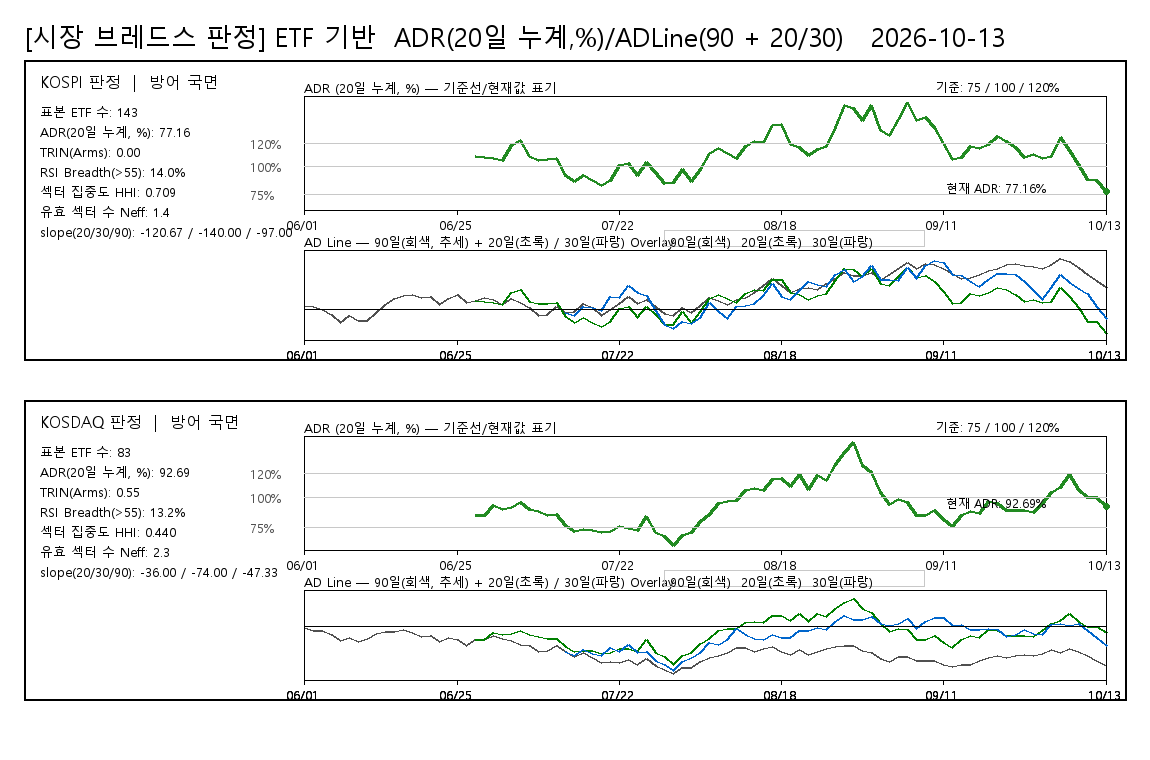

The data file committed next to this chart (first rows):
board, date, ADR20pct, ADLine, ADLine20, ADLine30, judgement, rsi_threshold, rsi_above_count, rsi_valid_count, rsi_breadth_pct, rsi_universe_type, rsi_sample_count
KOSPI, 20260601, , 55, , , 방어 국면, 55, 19, 136, 13.97, ETF_PROXY, 143
KOSPI, 20260602, , 42, , , 방어 국면, 55, 19, 136, 13.97, ETF_PROXY, 143
KOSPI, 20260604, , -4, , , 방어 국면, 55, 19, 136, 13.97, ETF_PROXY, 143
KOSPI, 20260605, , -77, , , 방어 국면, 55, 19, 136, 13.97, ETF_PROXY, 143
KOSPI, 20260608, , -186, , , 방어 국면, 55, 19, 136, 13.97, ETF_PROXY, 143
KOSPI, 20260609, , -87, , , 방어 국면, 55, 19, 136, 13.97, ETF_PROXY, 143
KOSPI, 20260610, , -157, , , 방어 국면, 55, 19, 136, 13.97, ETF_PROXY, 143
KOSPI, 20260611, , -157, , , 방어 국면, 55, 19, 136, 13.97, ETF_PROXY, 143
KOSPI, 20260612, , -53, , , 방어 국면, 55, 19, 136, 13.97, ETF_PROXY, 143
KOSPI, 20260615, , 61, , , 방어 국면, 55, 19, 136, 13.97, ETF_PROXY, 143
KOSPI, 20260616, , 152, , , 방어 국면, 55, 19, 136, 13.97, ETF_PROXY, 143
KOSPI, 20260617, , 193, , , 방어 국면, 55, 19, 136, 13.97, ETF_PROXY, 143
KOSPI, 20260618, , 204, , , 방어 국면, 55, 19, 136, 13.97, ETF_PROXY, 143
KOSPI, 20260619, , 158, , , 방어 국면, 55, 19, 136, 13.97, ETF_PROXY, 143
KOSPI, 20260622, , 170, , , 방어 국면, 55, 19, 136, 13.97, ETF_PROXY, 143
KOSPI, 20260623, , 68, , , 방어 국면, 55, 19, 136, 13.97, ETF_PROXY, 143
KOSPI, 20260624, , 144, , , 방어 국면, 55, 19, 136, 13.97, ETF_PROXY, 143
KOSPI, 20260625, , 198, , , 방어 국면, 55, 19, 136, 13.97, ETF_PROXY, 143
KOSPI, 20260626, , 98, , , 방어 국면, 55, 19, 136, 13.97, ETF_PROXY, 143
KOSPI, 20260629, 109, 115, 115, , 방어 국면, 55, 19, 136, 13.97, ETF_PROXY, 143
KOSPI, 20260630, 107.9, 156, 101, , 방어 국면, 55, 19, 136, 13.97, ETF_PROXY, 143
KOSPI, 20260701, 107, 132, 90, , 방어 국면, 55, 19, 136, 13.97, ETF_PROXY, 143
KOSPI, 20260702, 105.3, 65, 69, , 방어 국면, 55, 19, 136, 13.97, ETF_PROXY, 143
KOSPI, 20260703, 118.5, 149, 226, , 방어 국면, 55, 19, 136, 13.97, ETF_PROXY, 143
KOSPI, 20260706, 123.1, 90, 276, , 방어 국면, 55, 19, 136, 13.97, ETF_PROXY, 143
KOSPI, 20260707, 108.3, 19, 106, , 방어 국면, 55, 19, 136, 13.97, ETF_PROXY, 143
KOSPI, 20260708, 105.5, -86, 71, , 방어 국면, 55, 19, 136, 13.97, ETF_PROXY, 143
KOSPI, 20260709, 106.3, -75, 82, , 방어 국면, 55, 19, 136, 13.97, ETF_PROXY, 143
KOSPI, 20260710, 107, 37, 90, , 방어 국면, 55, 19, 136, 13.97, ETF_PROXY, 143
KOSPI, 20260713, 92.16, -48, -109, -48, 방어 국면, 55, 19, 136, 13.97, ETF_PROXY, 143
KOSPI, 20260714, 86.59, -40, -192, -95, 방어 국면, 55, 19, 136, 13.97, ETF_PROXY, 143
KOSPI, 20260715, 91.48, 74, -119, 32, 방어 국면, 55, 19, 136, 13.97, ETF_PROXY, 143
KOSPI, 20260716, 86.92, 17, -187, 21, 방어 국면, 55, 19, 136, 13.97, ETF_PROXY, 143
KOSPI, 20260720, 82.91, -92, -250, -15, 방어 국면, 55, 19, 136, 13.97, ETF_PROXY, 143
KOSPI, 20260721, 87.46, -9, -179, 177, 방어 국면, 55, 19, 136, 13.97, ETF_PROXY, 143
KOSPI, 20260722, 100.6, 76, 8, 163, 방어 국면, 55, 19, 136, 13.97, ETF_PROXY, 143
KOSPI, 20260723, 102.4, 176, 32, 333, 방어 국면, 55, 19, 136, 13.97, ETF_PROXY, 143
KOSPI, 20260724, 91.36, 77, -121, 234, 방어 국면, 55, 19, 136, 13.97, ETF_PROXY, 143
KOSPI, 20260727, 103.2, 140, 42, 193, 방어 국면, 55, 19, 136, 13.97, ETF_PROXY, 143
KOSPI, 20260728, 94.28, 36, -79, -25, 방어 국면, 55, 19, 136, 13.97, ETF_PROXY, 143
KOSPI, 20260729, 84.84, -64, -220, -216, 방어 국면, 55, 19, 136, 13.97, ETF_PROXY, 143
KOSPI, 20260730, 85.09, -84, -216, -277, 방어 국면, 55, 19, 136, 13.97, ETF_PROXY, 143
KOSPI, 20260731, 96.99, 24, -41, -180, 방어 국면, 55, 19, 136, 13.97, ETF_PROXY, 143
KOSPI, 20260803, 86.13, -51, -200, -209, 방어 국면, 55, 19, 136, 13.97, ETF_PROXY, 143
KOSPI, 20260804, 96.99, 49, -41, -121, 방어 국면, 55, 19, 136, 13.97, ETF_PROXY, 143
KOSPI, 20260805, 111.4, 164, 145, 96, 방어 국면, 55, 19, 136, 13.97, ETF_PROXY, 143
KOSPI, 20260806, 116.1, 114, 200, -30, 방어 국면, 55, 19, 136, 13.97, ETF_PROXY, 143
KOSPI, 20260807, 111.4, 70, 145, -128, 방어 국면, 55, 19, 136, 13.97, ETF_PROXY, 143
KOSPI, 20260810, 107, 127, 90, 29, 방어 국면, 55, 19, 136, 13.97, ETF_PROXY, 143
KOSPI, 20260811, 117.3, 165, 213, 50, 방어 국면, 55, 19, 136, 13.97, ETF_PROXY, 143
KOSPI, 20260812, 122.4, 230, 270, 74, 방어 국면, 55, 19, 136, 13.97, ETF_PROXY, 143
KOSPI, 20260813, 120.9, 327, 253, 195, 방어 국면, 55, 19, 136, 13.97, ETF_PROXY, 143
KOSPI, 20260814, 136.1, 426, 409, 361, 방어 국면, 55, 19, 136, 13.97, ETF_PROXY, 143
KOSPI, 20260818, 136.9, 325, 417, 176, 방어 국면, 55, 19, 136, 13.97, ETF_PROXY, 143
KOSPI, 20260819, 119.3, 227, 236, 137, 방어 국면, 55, 19, 136, 13.97, ETF_PROXY, 143
KOSPI, 20260820, 116.9, 285, 209, 266, 방어 국면, 55, 19, 136, 13.97, ETF_PROXY, 143
KOSPI, 20260821, 110, 304, 128, 390, 방어 국면, 55, 19, 136, 13.97, ETF_PROXY, 143
KOSPI, 20260824, 115.4, 268, 191, 343, 방어 국면, 55, 19, 136, 13.97, ETF_PROXY, 143
KOSPI, 20260825, 117.6, 357, 217, 320, 방어 국면, 55, 19, 136, 13.97, ETF_PROXY, 143
KOSPI, 20260826, 134.8, 433, 397, 481, 방어 국면, 55, 19, 136, 13.97, ETF_PROXY, 143
... 120 more rows
